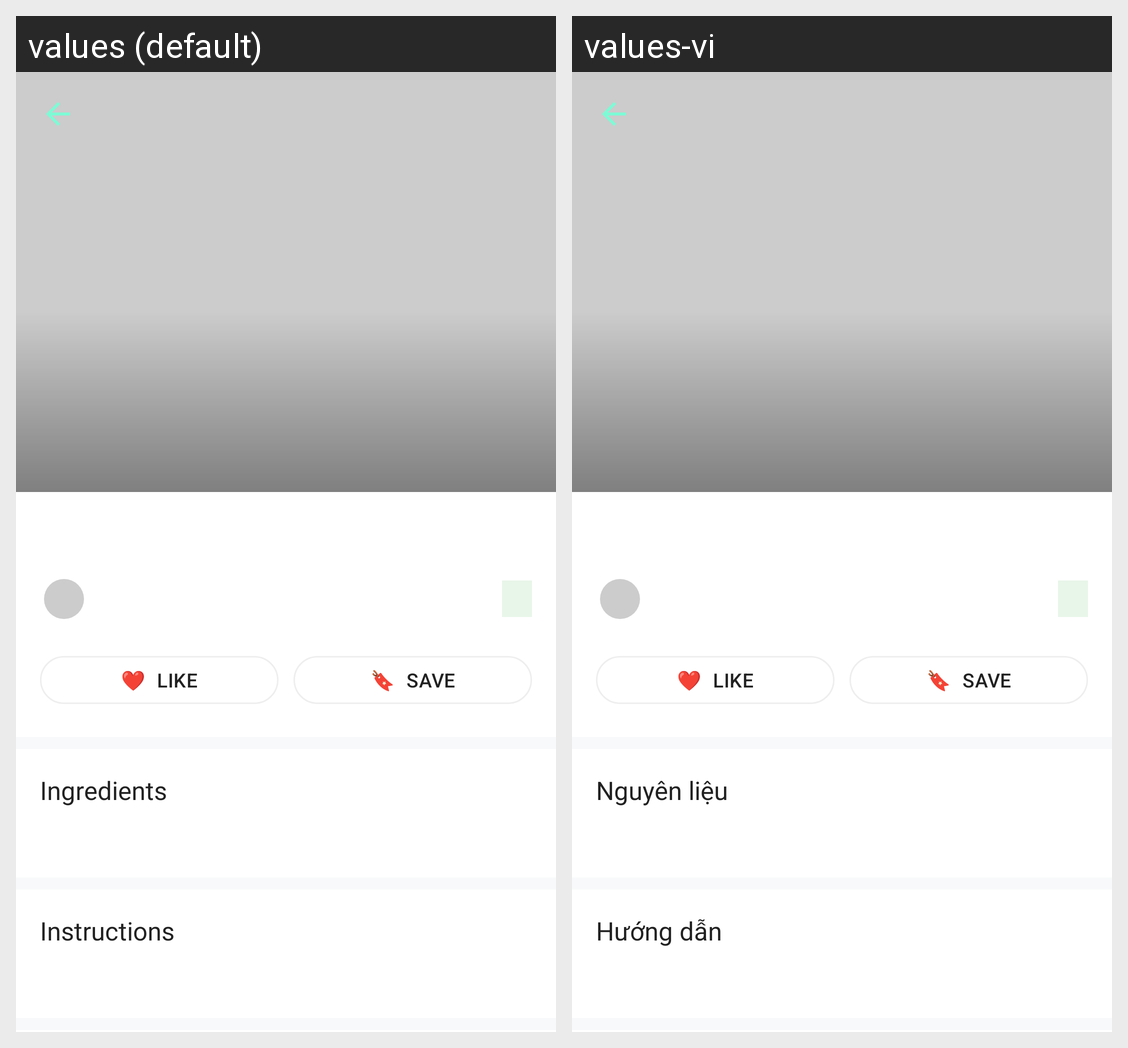

Translations of the strings shown on this Android screen, per locale in the grid:
Android screen res/layout/activity_recipe_detail.xml rendered under 2 locales, left to right: values (default), values-vi. Device: Nexus 5 (rendered at 1080×1920; each locale shown at half size, 540×960, under a caption strip naming it); theme Theme.AIFoodApp.
Strings drawn on this screen, with the default value and each locale's value (text and hints the layout hard-codes, and strings that could not be matched under every locale, appear in the picture but are not listed):

label_ingredients
  values: Ingredients
  values-vi: Nguyên liệu

label_instructions
  values: Instructions
  values-vi: Hướng dẫn
